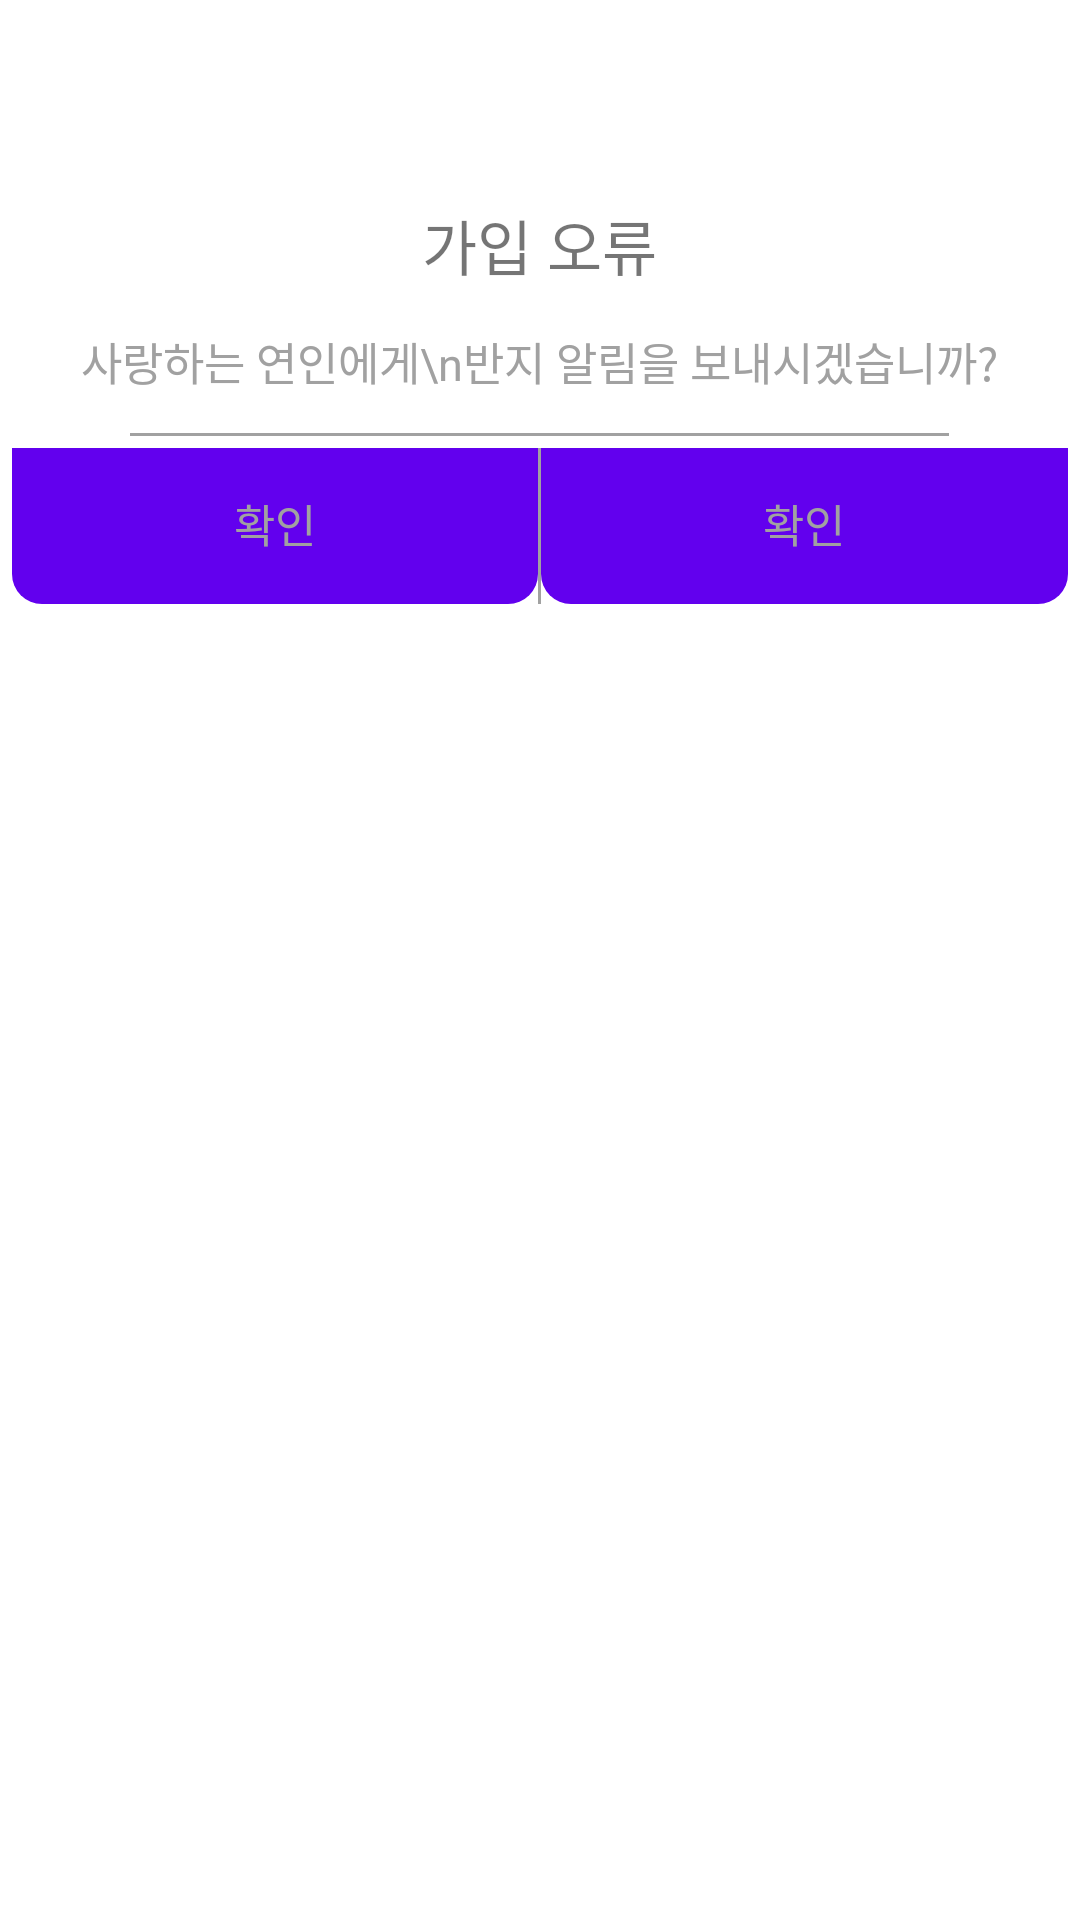

The Android layout XML behind this screen, and the referenced resources:
<!-- AndroidManifest.xml: fallback theme Theme.MaterialComponents.DayNight.NoActionBar -->
<!-- res/layout/dialog_yes_or_no.xml -->
<?xml version="1.0" encoding="utf-8"?>
<LinearLayout xmlns:android="http://schemas.android.com/apk/res/android"
    xmlns:tools="http://schemas.android.com/tools"
    android:layout_width="match_parent"
    android:layout_height="wrap_content"
    android:orientation="vertical"
    android:paddingTop="18dp"
    tools:context=".util.dialog.yesorno.YesOrNoDialogFragment">

    <ImageView
        android:id="@+id/image_dialog_title"
        android:layout_width="40dp"
        android:layout_height="37dp"
        android:layout_gravity="center_horizontal"
        android:src="@mipmap/ic_launcher" />

    <TextView
        android:id="@+id/text_dialog_title"
        android:layout_width="wrap_content"
        android:layout_height="wrap_content"
        android:layout_gravity="center_horizontal"
        android:layout_marginTop="12dp"
        android:text="가입 오류"
        android:textSize="20sp" />

    <TextView
        android:id="@+id/text_dialog_message"
        style="@style/TextDialogMessageStyle"
        android:text="사랑하는 연인에게\n반지 알림을 보내시겠습니까?" />

    <View
        android:layout_width="273dp"
        android:layout_height="1dp"
        android:layout_gravity="center_horizontal"
        android:background="@color/colorDialogGray" />

    <LinearLayout
        android:layout_width="match_parent"
        android:layout_height="wrap_content"
        android:gravity="center_horizontal"
        android:orientation="horizontal"
        android:padding="4dp">

        <Button
            android:id="@+id/btn_dialog_positive"
            style="?android:attr/borderlessButtonStyle"
            android:layout_width="0dp"
            android:layout_height="52dp"
            android:layout_gravity="center_horizontal"
            android:layout_weight="1"
            android:textColor="@color/colorDialogGray"
            android:background="@drawable/ripple_button_dialog_confirm"
            android:paddingBottom="8dp"
            android:paddingTop="6dp"
            android:text="확인"
            android:textSize="15sp" />

        <View
            android:layout_width="1dp"
            android:layout_height="match_parent"
            android:layout_gravity="center_horizontal"
            android:background="@color/colorDialogGray" />

        <Button
            android:id="@+id/btn_dialog_negative"
            style="?android:attr/borderlessButtonStyle"
            android:layout_width="0dp"
            android:layout_height="52dp"
            android:layout_gravity="center_horizontal"
            android:layout_weight="1"
            android:textColor="@color/colorDialogGray"
            android:background="@drawable/ripple_button_dialog_confirm"
            android:paddingBottom="8dp"
            android:paddingTop="6dp"
            android:text="확인"
            android:textSize="15sp" />
    </LinearLayout>

</LinearLayout>
<!-- resources referenced by this layout -->
<resources>
  <color name="colorDialogGray">#a1a1a1</color>
  <!-- drawable ripple_button_dialog_confirm (drawable-v21) -->
  <?xml version="1.0" encoding="utf-8"?>
  <ripple xmlns:android="http://schemas.android.com/apk/res/android"
      android:color="@color/colorRipple">
      <item android:drawable="@drawable/shape_dialog_confirm_button"/>
  </ripple>
  <style name="TextDialogMessageStyle">
          <item name="android:layout_width">wrap_content</item>
          <item name="android:layout_height">wrap_content</item>
          <item name="android:layout_gravity">center_horizontal</item>
          <item name="android:layout_marginTop">13dp</item>
          <item name="android:layout_marginBottom">13dp</item>
          <item name="android:textSize">15sp</item>
          <item name="android:gravity">center_horizontal</item>
          <item name="android:textColor">@color/colorDialogGray</item>
          <item name="android:lineSpacingExtra">10dp</item>
      </style>
  <color name="colorRipple">#7DC7DB</color>
  <!-- drawable shape_dialog_confirm_button (drawable) -->
  <?xml version="1.0" encoding="utf-8"?>
  <shape xmlns:android="http://schemas.android.com/apk/res/android"
      android:padding="10dp"
      android:shape="rectangle">
      <solid android:color="@color/colorBackground" />
      <corners
          android:bottomLeftRadius="10dp"
          android:bottomRightRadius="10dp" />
  </shape>
  <color name="colorBackground">#ffffff</color>
</resources>
